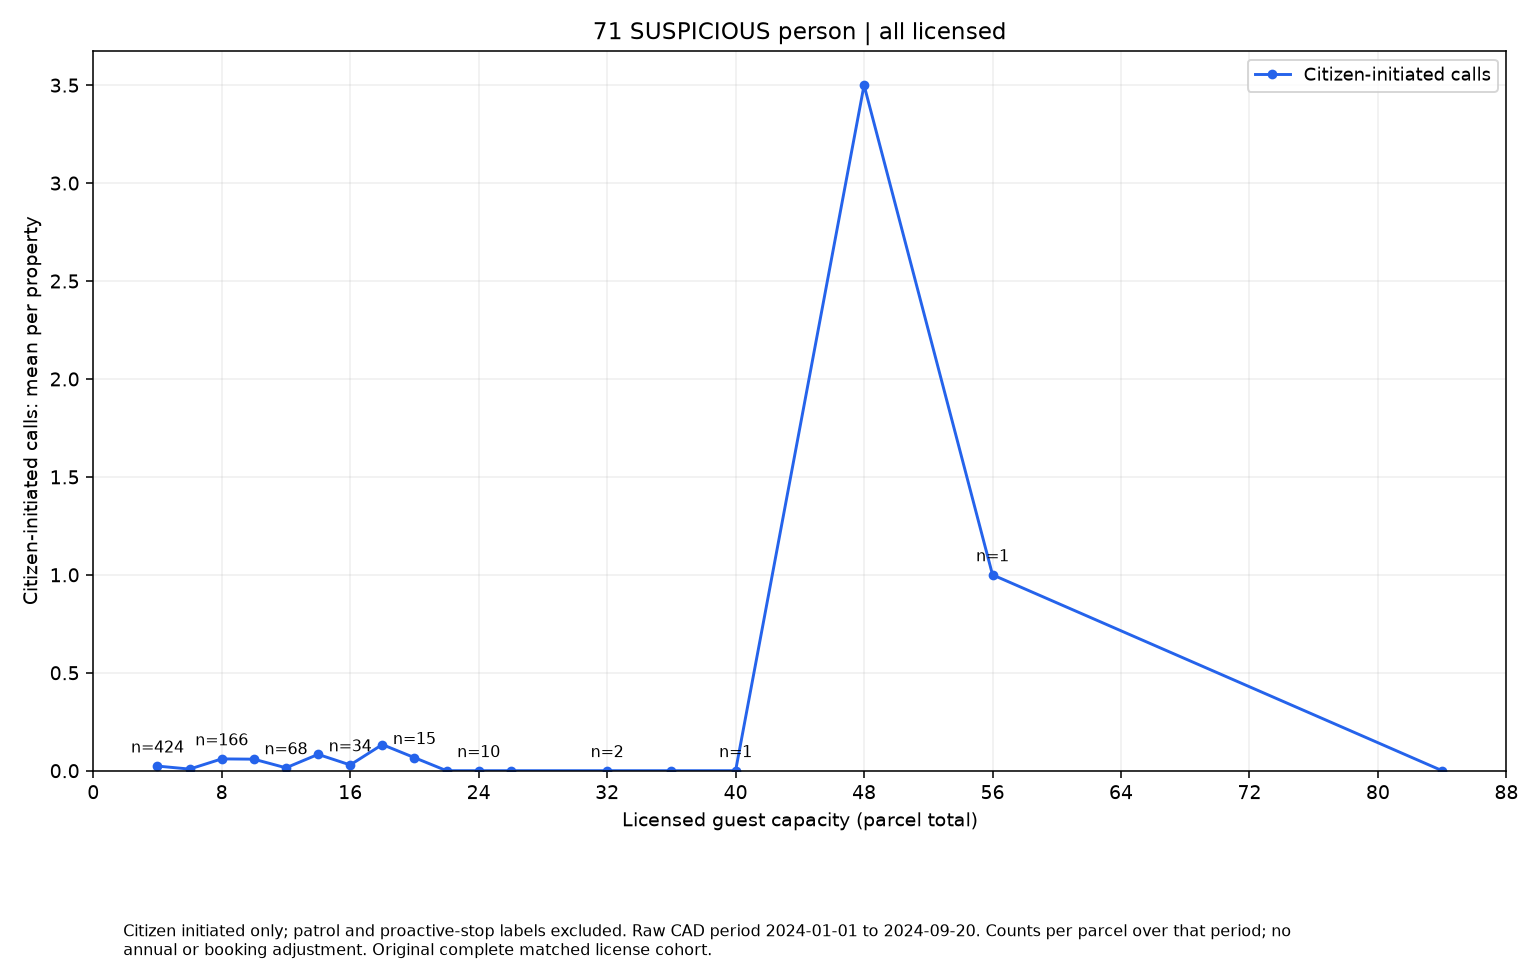

Data behind this chart, as committed beside it:
series, size, rate, parcels
Citizen-initiated calls, 4, 0.02358, 424
Citizen-initiated calls, 6, 0.00823, 243
Citizen-initiated calls, 8, 0.06024, 166
Citizen-initiated calls, 10, 0.05882, 85
Citizen-initiated calls, 12, 0.01471, 68
Citizen-initiated calls, 14, 0.08333, 24
Citizen-initiated calls, 16, 0.02941, 34
Citizen-initiated calls, 18, 0.1333, 15
Citizen-initiated calls, 20, 0.06667, 15
Citizen-initiated calls, 22, 0.0, 9
Citizen-initiated calls, 24, 0.0, 10
Citizen-initiated calls, 26, 0.0, 1
Citizen-initiated calls, 32, 0.0, 2
Citizen-initiated calls, 36, 0.0, 1
Citizen-initiated calls, 40, 0.0, 1
Citizen-initiated calls, 48, 3.5, 2
Citizen-initiated calls, 56, 1.0, 1
Citizen-initiated calls, 84, 0.0, 1
